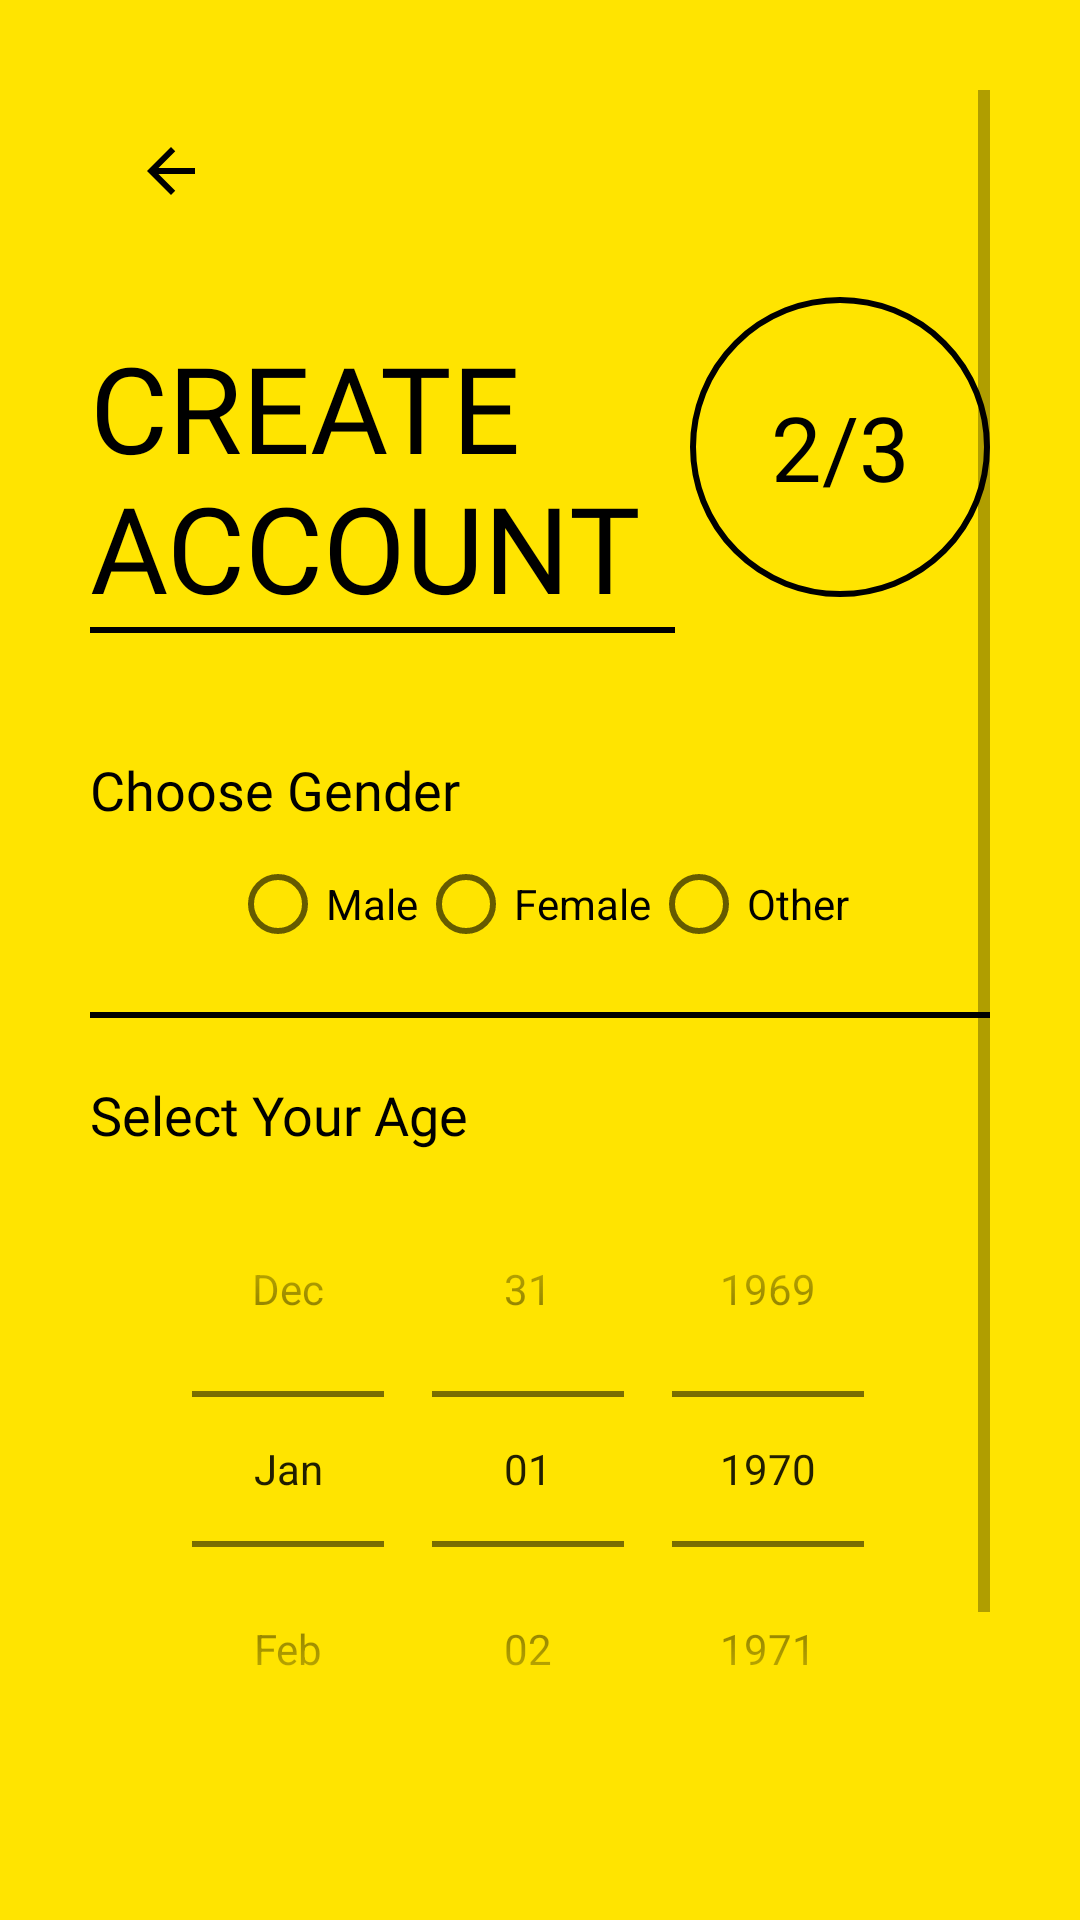

Here is an Android app screen rendered from its layout file. Give the layout XML and the strings, colors and styles it references.
<!-- AndroidManifest.xml: application theme AppTheme -->
<!-- res/layout/activity_sign_up_second.xml -->
<?xml version="1.0" encoding="utf-8"?>
<ScrollView xmlns:android="http://schemas.android.com/apk/res/android"
    xmlns:app="http://schemas.android.com/apk/res-auto"
    xmlns:tools="http://schemas.android.com/tools"
    android:layout_width="match_parent"
    android:layout_height="match_parent"
    android:background="@color/colorPrimary"
    android:padding="30dp"
    tools:context=".Comman.LoginSignup.SignUpSecondActivity">

    <LinearLayout
        android:layout_width="match_parent"
        android:layout_height="wrap_content"
        android:orientation="vertical">

        <ImageView
            android:id="@+id/sign_ub_back_button"
            android:layout_width="wrap_content"
            android:layout_height="wrap_content"
            android:onClick="back_pressed"
            android:padding="15dp"
            android:src="@drawable/general_back_icon"
            app:tint="@color/black"
            android:transitionName="transition_back_arrow_btn"
            tools:targetApi="lollipop"
            android:contentDescription="@string/todo" />

        <RelativeLayout
            android:layout_width="match_parent"
            android:layout_height="wrap_content"
            android:layout_marginTop="5dp">

        <TextView
            android:id="@+id/signup_title_text"
            android:layout_width="wrap_content"
            android:layout_height="wrap_content"
            android:layout_marginTop="20dp"
            android:fontFamily="@font/ubuntu_bold"
            android:text="@string/create_account"
            android:textAllCaps="true"
            android:textColor="@color/black"
            android:textSize="40sp"
            android:transitionName="transition_title_text"
            tools:targetApi="lollipop" />
        <TextView
            android:id="@+id/signup_slide_text"
            android:layout_width="100dp"
            android:layout_height="100dp"
            android:layout_alignParentRight="true"
            android:layout_centerVertical="true"
            android:layout_marginTop="20dp"
            android:background="@drawable/circle_black_border"
            android:gravity="center"
            android:fontFamily="@font/ds_digital_font"
            android:padding="10dp"
            android:text="2/3"
            android:textAlignment="center"
            android:textColor="@color/black"
            android:textSize="30sp"
            android:transitionName="transition_slide_text" />
    </RelativeLayout>

        <View
            android:layout_width="195dp"
            android:layout_height="2dp"
            android:background="@color/black"
            android:backgroundTint="@color/black"
            tools:targetApi="lollipop" />

        <LinearLayout
            android:layout_width="match_parent"
            android:layout_height="wrap_content"
            android:layout_marginTop="40dp"
            android:orientation="vertical">

            <TextView
                android:layout_width="wrap_content"
                android:layout_height="wrap_content"
                android:text="Choose Gender"
                android:fontFamily="@font/ubuntu_medium"
                android:textColor="@color/black"
                android:textSize="18sp"/>

            <RadioGroup
                android:id="@+id/radio_group"
                android:layout_width="wrap_content"
                android:layout_height="match_parent"
                android:layout_gravity="center"
                android:orientation="horizontal"
                android:layout_marginTop="10dp">

                <RadioButton
                    android:id="@+id/male"
                    android:layout_width="wrap_content"
                    android:layout_height="wrap_content"
                    android:text="Male" />
                <RadioButton
                    android:id="@+id/female"
                    android:layout_width="wrap_content"
                    android:layout_height="wrap_content"
                    android:text="Female" />
                <RadioButton
                    android:id="@+id/other"
                    android:layout_width="wrap_content"
                    android:layout_height="wrap_content"
                    android:text="Other" />
            </RadioGroup>

            <View
                android:layout_width="match_parent"
                android:layout_height="2dp"
                android:background="@color/black"
                android:layout_marginTop="20dp"
                android:layout_marginBottom="20dp"/>

            <TextView
                android:layout_width="wrap_content"
                android:layout_height="wrap_content"
                android:text="Select Your Age"
                android:fontFamily="@font/ubuntu_medium"
                android:textColor="@color/black"
                android:textSize="18sp"/>

            <DatePicker
                android:id="@+id/age_picker"
                android:layout_width="match_parent"
                android:layout_height="wrap_content"
                android:datePickerMode="spinner"
                android:calendarViewShown="false"
                android:spinnersShown="true"/>


        </LinearLayout>

        <Button
            android:id="@+id/signup_next_button"
            android:layout_width="match_parent"
            android:layout_height="wrap_content"
            android:text="@string/next_btn"
            android:elevation="5dp"
            android:background="@color/black"
            android:textColor="@color/white"
            android:fontFamily="@font/ubuntu_bold"
            android:layout_marginTop="20dp"
            android:textSize="15sp"
            android:onClick="callNextSignUpScreen"
            android:transitionName="transition_next_btn"
            tools:targetApi="lollipop" />

        <Button
            android:id="@+id/signup_login_button"
            android:layout_width="match_parent"
            android:layout_height="wrap_content"
            android:fontFamily="@font/ubuntu_bold"
            android:text="@string/login"
            android:textColor="@color/black"
            android:layout_marginTop="20dp"
            android:background="#00000000"
            android:elevation="5dp"
            android:transitionName="transition_login_btn"
            tools:targetApi="lollipop" />


    </LinearLayout>

</ScrollView>
<!-- resources referenced by this layout -->
<resources>
  <color name="black">#000</color>
  <color name="colorPrimary">#ffe400</color>
  <color name="white">#fff</color>
  <!-- drawable circle_black_border (drawable) -->
  <?xml version="1.0" encoding="utf-8"?>
  <shape xmlns:android="http://schemas.android.com/apk/res/android"
      android:shape="oval">
      <stroke android:color="@color/black"
          android:width="2dp"/>
  
  </shape>
  <!-- drawable general_back_icon (drawable) -->
  <vector xmlns:android="http://schemas.android.com/apk/res/android"
      xmlns:tools="http://schemas.android.com/tools"
      android:width="24dp"
      android:height="24dp"
      android:viewportWidth="24"
      android:viewportHeight="24"
      android:tint="?attr/colorControlNormal"
      tools:ignore="VectorRaster">
    <path
        android:fillColor="@android:color/black"
        android:pathData="M20,11H7.83l5.59,-5.59L12,4l-8,8 8,8 1.41,-1.41L7.83,13H20v-2z"
        tools:ignore="VectorRaster" />
  </vector>
  <string name="create_account">Create\nAccount</string>
  <string name="login">Login</string>
  <string name="next_btn">Next</string>
  <string name="todo">TODO</string>
  <style name="AppTheme" parent="Theme.MaterialComponents.Light.NoActionBar.Bridge">
          
          <item name="colorPrimary">@color/colorPrimary</item>
          <item name="colorPrimaryDark">@color/colorPrimaryDark</item>
          <item name="colorAccent">@color/colorAccent</item>
      </style>
  <color name="colorPrimaryDark">#ffa600</color>
  <color name="colorAccent">#272727</color>
</resources>
